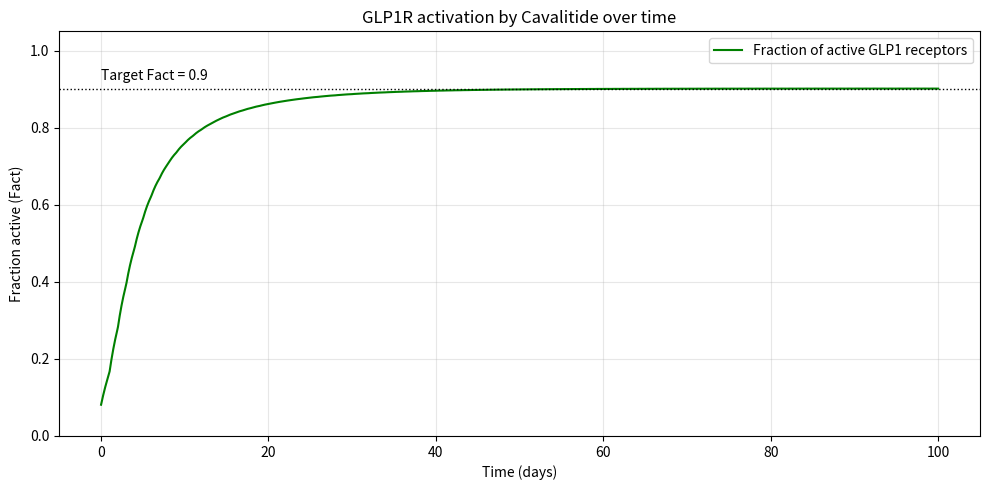
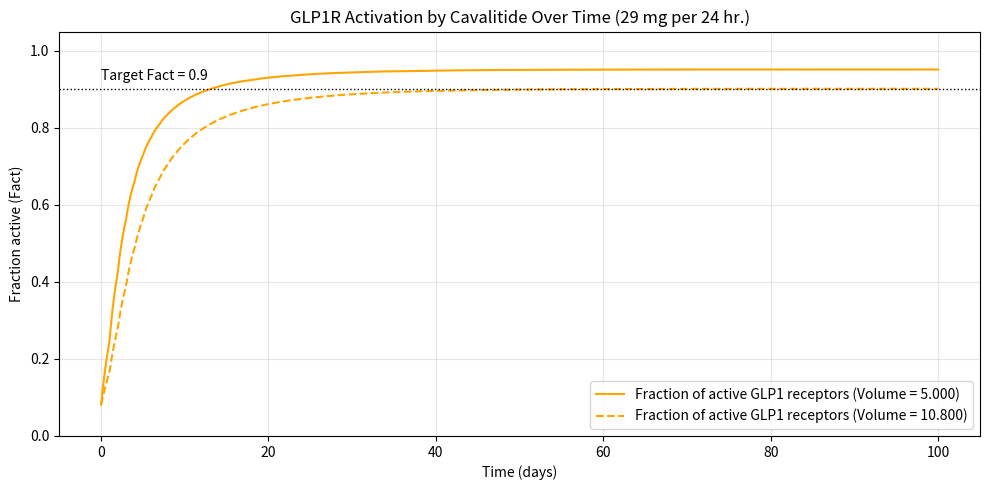
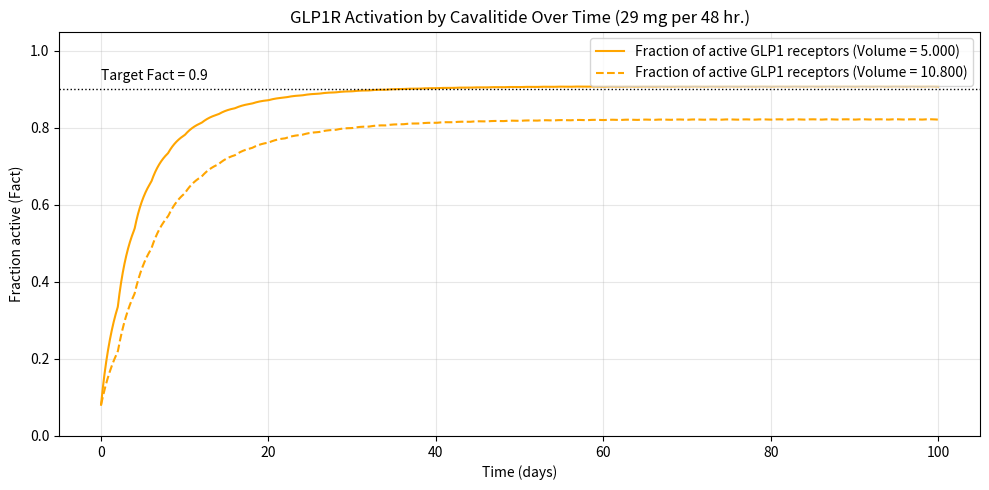

Python code for these plots, in order:
import numpy as np
import matplotlib.pyplot as plt
from scipy.integrate import solve_ivp
from pathlib import Path

# ===== Cavalitide parameters =====
products = {
    'Cavalitide': dict(
        Favailable=0.01,
        ka=0.006,
        D=29,
        interval=24,
        n_doses=100,
        depot='gut (oral)'
    ),
}

# ===== Shared PK parameters =====
ke = 0.0039       # Elimination rate (1/h)
MW = 4113.6       # Molecular weight (g/mol)
Ffree = 0.01      # Free fraction of Cavalitide
V = 10.8          # Volume of distribution (L)

dt = 0.1          # Output time spacing (h)

# ===== Shared PD parameters =====
Kd1 = 0.17       # GLP1 dissociation constant (nM)
Kd2 = 0.077      # Cavalitide fitted Kd (nM)
L1 = 0.015       # Fasting GLP1 concentration (nM)

# Calculated Blood Volumes by Sex/Weight (weight derived from BMI)
volumes = [5.0, 10.8] # blood volume

# ===== Pharmacodynamic model =====
def Fact(L1, L2, Kd1, Kd2):
    """Fraction of active GLP1 receptors"""

    return (Kd2 * L1 + Kd1 * L2) / (
        Kd1 * Kd2 + Kd2 * L1 + Kd1 * L2
    )

# ===== Pharmacokinetic model =====
def ODEfunc(t, y, ka):
    Asc, Cc = y

    dAsc = -ka * Asc
    dCc = ka * Asc / V - ke * Cc

    return [dAsc, dCc]


# ===== Simulate repeated dosing using solve_ivp =====
def simulate(D, n_doses, interval, ka, Favailable, dt):

    t_out, Asc_out, Cc_out = [], [], []

    y = np.array([0.0, 0.0])

    n_steps = int(round(interval / dt))
    t_eval = np.linspace(0, interval, n_steps + 1)

    for i in range(n_doses):

        # Add dose to the gut depot
        y[0] += Favailable * D

        t0 = i * interval

        # Solve differential equations
        sol = solve_ivp(
            ODEfunc,
            (0, interval),
            y,
            args=(ka,),
            t_eval=t_eval
        )

        if not sol.success:
            raise RuntimeError(sol.message)

        t_out.append(t0 + sol.t)
        Asc_out.append(sol.y[0])
        Cc_out.append(sol.y[1])

        # Carry the final state into the next interval
        y = sol.y[:, -1].copy()

    # Combine all dosing intervals
    t = np.concatenate(t_out)
    Asc_out = np.concatenate(Asc_out)
    Cc_out = np.concatenate(Cc_out)

    # Convert mg/L to nM
    Cc_nM = Cc_out * 1e-3 / MW * 1e9

    return t, Asc_out, Cc_nM

# ===== Run Cavalitide PK simulation =====
results = {}

# simulates data based on cavalitide drug and dosing information
for drug, p in products.items():

    t, Asc, Cc = simulate(
        p['D'],
        p['n_doses'],
        p['interval'],
        p['ka'],
        p['Favailable'],
        dt
    )

    results[drug] = (t, Asc, Cc)

# ===== Calculate receptor activation over time =====
t_cav, Asc_cav, Cc_cav = results['Cavalitide']

# Convert total blood concentration to free concentration
L2_free = Ffree * Cc_cav

# Calculate fraction of active receptors
Fact_over_time = Fact(L1, L2_free, Kd1, Kd2)


# ===== Plot PKPD results =====
plt.figure(figsize=(10, 5))

# plots a basic version of the PKPD graph
plt.plot(
    t_cav / 24,
    Fact_over_time,
    label="Fraction of active GLP1 receptors",
    color="green"
)

plt.xlabel("Time (days)")
plt.ylabel("Fraction active (Fact)")
plt.title("GLP1R activation by Cavalitide over time")

plt.axhline(0.9, ls=":", c="black", lw=1)
plt.text(0, 0.925, "Target Fact = 0.9")
plt.ylim(0, 1.05)
plt.legend()
plt.grid(alpha=0.3)
plt.tight_layout()

plt.show()

# ===== Run Cavalitide PK simulation Mutiple Volumes =====
results = []

# simulates data based on cavalitide drug and dosing information
for volume in volumes:
    V = volume      # volume of distribution (L)
    for drug, p in products.items():

        t, Asc, Cc = simulate(
            p['D'],
            p['n_doses'],
            p['interval'],
            p['ka'],
            p['Favailable'],
            dt
        )

        results.append([t, Asc, Cc])

t_cav = []
Asc_cav = []
Cc_cav = []
Fact_over_time = []

for result in results:
    # ===== Calculate receptor activation over time =====
    t_cav.append(result[0])
    Asc_cav.append(result[1])
    Cc_cav.append(result[2])

    # Convert total blood concentration to free concentration
    L2_free = Ffree * result[2] # result[2] == Cc_cav => L2_free = Ffree * Cc_cav

    # Calculate fraction of active receptors
    Fact_over_time.append(Fact(L1, L2_free, Kd1, Kd2))

index = 0
line_type = ["-", "--", ":", "-."] # goes through different line types as to distinguish between the overlapping graphs

# ===== Plot PKPD results =====
plt.figure(figsize=(10, 5))

# plots all results based on the length of the results list
while index < len(results):
    plt.plot(
        t_cav[index] / 24,
        Fact_over_time[index],
        label=f"Fraction of active GLP1 receptors (Volume = {volumes[index]:.3f})",
        color= "orange",
        linestyle = line_type[index]
        )

    index += 1

plt.xlabel("Time (days)")
plt.ylabel("Fraction active (Fact)")
plt.title("GLP1R Activation by Cavalitide Over Time (29 mg per 24 hr.)")

plt.axhline(0.9, ls=":", c="black", lw=1) # creates dashed line at the target Fact (0.9)
plt.text(0, 0.925, "Target Fact = 0.9")
plt.ylim(0, 1.05)
plt.legend()
plt.grid(alpha=0.3)
plt.tight_layout()

plt.tight_layout()
plt.show()

# ===== Run Cavalitide PK Simulation Changing Dose Interval =====

# clears all lists used in the previous code chunk as to plot new data points
results.clear()
t_cav.clear()
Asc_cav.clear()
Cc_cav.clear()
Fact_over_time.clear()

# altered dosing interval and number of doses to remain within a 100 day timframe
products['Cavalitide']['interval'] = 48
products['Cavalitide']['n_doses'] = 50

# simulates data based on cavalitide drug and dosing information
for volume in volumes:
    V = volume      # volume of distribution (L)
    for drug, p in products.items():

        t, Asc, Cc = simulate(
            p['D'],
            p['n_doses'],
            p['interval'],
            p['ka'],
            p['Favailable'],
            dt
        )

        results.append([t, Asc, Cc])

for result in results:
    # ===== Calculate receptor activation over time =====
    t_cav.append(result[0])
    Asc_cav.append(result[1])
    Cc_cav.append(result[2])

    # Convert total blood concentration to free concentration
    L2_free = Ffree * result[2] # result[2] == Cc_cav => L2_free = Ffree * Cc_cav

    # Calculate fraction of active receptors
    Fact_over_time.append(Fact(L1, L2_free, Kd1, Kd2))

index = 0

# ===== Plot PKPD results =====
plt.figure(figsize=(10, 5))

while index < len(results):
    plt.plot(
        t_cav[index] / 24,
        Fact_over_time[index],
        label=f"Fraction of active GLP1 receptors (Volume = {volumes[index]:.3f})",
        color= "orange",
        linestyle = line_type[index]
        )

    index += 1

plt.xlabel("Time (days)")
plt.ylabel("Fraction active (Fact)")
plt.title("GLP1R Activation by Cavalitide Over Time (29 mg per 48 hr.)")

plt.axhline(0.9, ls=":", c="black", lw=1)
plt.text(0, 0.925, "Target Fact = 0.9")
plt.ylim(0, 1.05)
plt.legend()
plt.grid(alpha=0.3)
plt.tight_layout()

plt.tight_layout()
plt.show()
